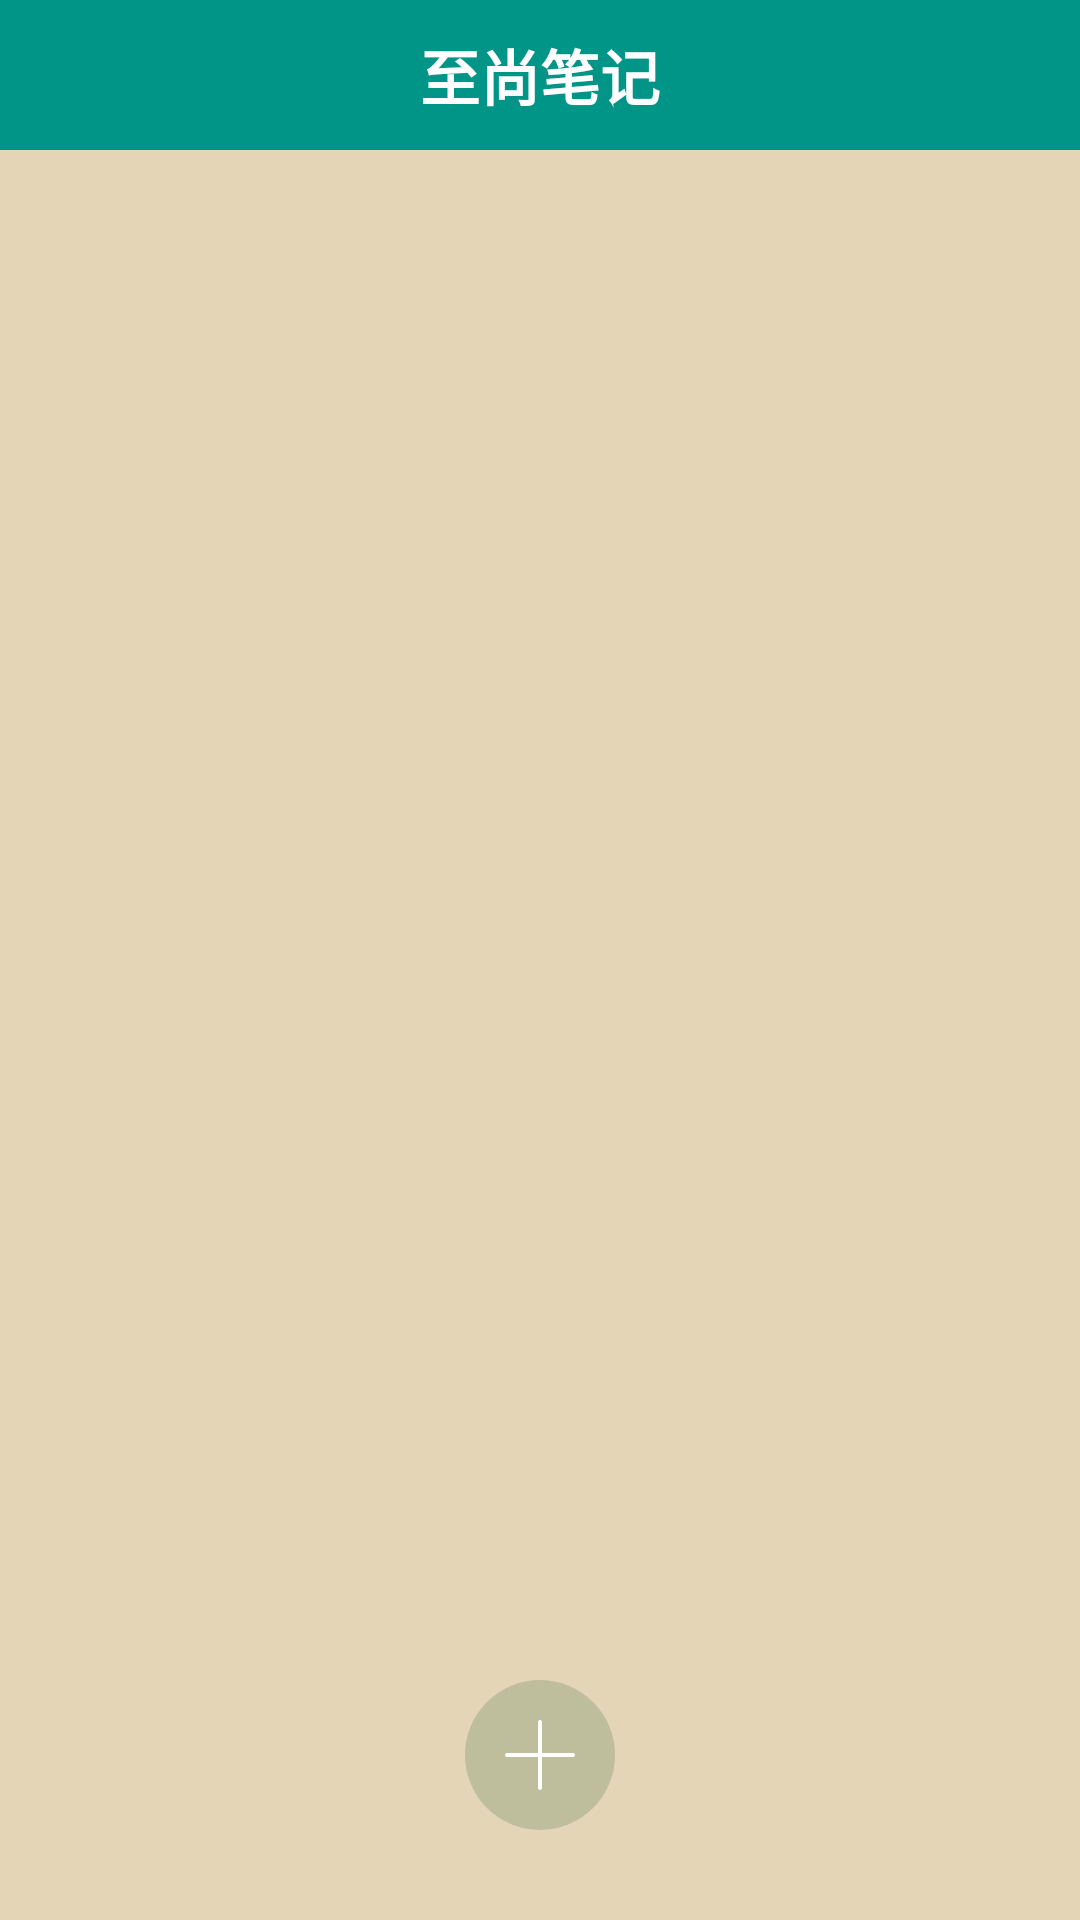

Layout XML and referenced resources for this Android screen:
<!-- AndroidManifest.xml: activity theme Theme.ZhiShang -->
<!-- res/layout/activity_notepad.xml -->
<?xml version="1.0" encoding="utf-8"?>
<RelativeLayout xmlns:android="http://schemas.android.com/apk/res/android"
    xmlns:tools="http://schemas.android.com/tools"
    android:layout_width="match_parent"
    android:layout_height="match_parent"
    android:background="@color/grain"
    tools:context=".NotepadActivity">

    <TextView
        android:id="@+id/note_name"
        android:layout_width="match_parent"
        android:layout_height="50dp"
        android:background="@color/robin2"
        android:gravity="center"
        android:text="至尚笔记"
        android:textColor="@android:color/white"
        android:textSize="20sp"
        android:textStyle="bold" />

    <androidx.recyclerview.widget.RecyclerView
        android:id="@+id/recyclerview"
        android:layout_width="match_parent"
        android:layout_height="match_parent"
        android:layout_below="@id/note_name"
        android:layout_alignParentStart="true" />

    <ImageView
        android:id="@+id/add"
        android:layout_width="50dp"
        android:layout_height="50dp"
        android:layout_alignParentBottom="true"
        android:layout_centerHorizontal="true"
        android:layout_marginBottom="30dp"
        android:background="@drawable/cirbtn"
        android:padding="10dp"
        android:src="@drawable/add" />
    
</RelativeLayout>
<!-- resources referenced by this layout -->
<resources>
  <color name="grain">#e4d5b7</color>
  <color name="robin2">#019587</color>
  <!-- drawable add: png bitmap (drawable, 1846 bytes) -->
  <!-- drawable cirbtn (drawable) -->
  <?xml version ="1.0" encoding ="utf-8"?>
  <shape xmlns:android="http://schemas.android.com/apk/res/android"
      android:shape="rectangle">
      <corners android:radius="90dp" />
      <solid android:color="@color/coralReef" />
  </shape>
  <style name="Theme.ZhiShang" parent="Theme.MaterialComponents.DayNight.DarkActionBar">
          
          <item name="colorPrimary">@color/robin2</item>
          <item name="colorPrimaryVariant">@color/robin2</item>
          <item name="colorOnPrimary">@color/white</item>
          
          <item name="colorSecondary">@color/teal_200</item>
          <item name="colorSecondaryVariant">@color/teal_700</item>
          <item name="colorOnSecondary">@color/black</item>
          
          <item name="android:statusBarColor">?attr/colorPrimaryVariant</item>
          
      </style>
  <color name="coralReef">#BFBE9C</color>
  <color name="white">#FFFFFFFF</color>
  <color name="teal_200">#FF03DAC5</color>
  <color name="teal_700">#FF018786</color>
  <color name="black">#FF000000</color>
</resources>
